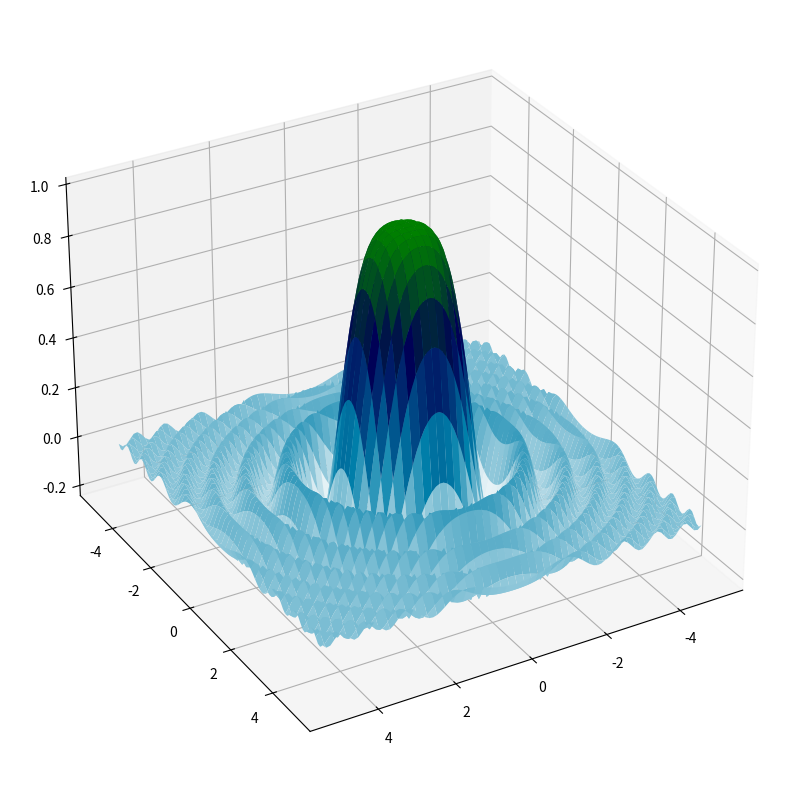

Write the Python code that produced this figure.
import matplotlib.pyplot as plt
import numpy as np


def f(x,y):
    return (np.sin((x**2+y**2)))/(x**2+y**2)
            #return (np.sin((x**2 + y**2))) / (x**2 + y**2)

x = np.linspace(-5, 5, 100)
y = np.linspace(-5, 5, 100)
X,Y=np.meshgrid(x,y)
Z=f(X,Y)


fig, ax = plt.subplots(1, 1, figsize=(10, 10), subplot_kw={'projection': "3d"})
ax.plot_surface(X, Y, Z / Z.max(), cmap=plt.cm.ocean_r)
ax.view_init(30, 60)
plt.show()